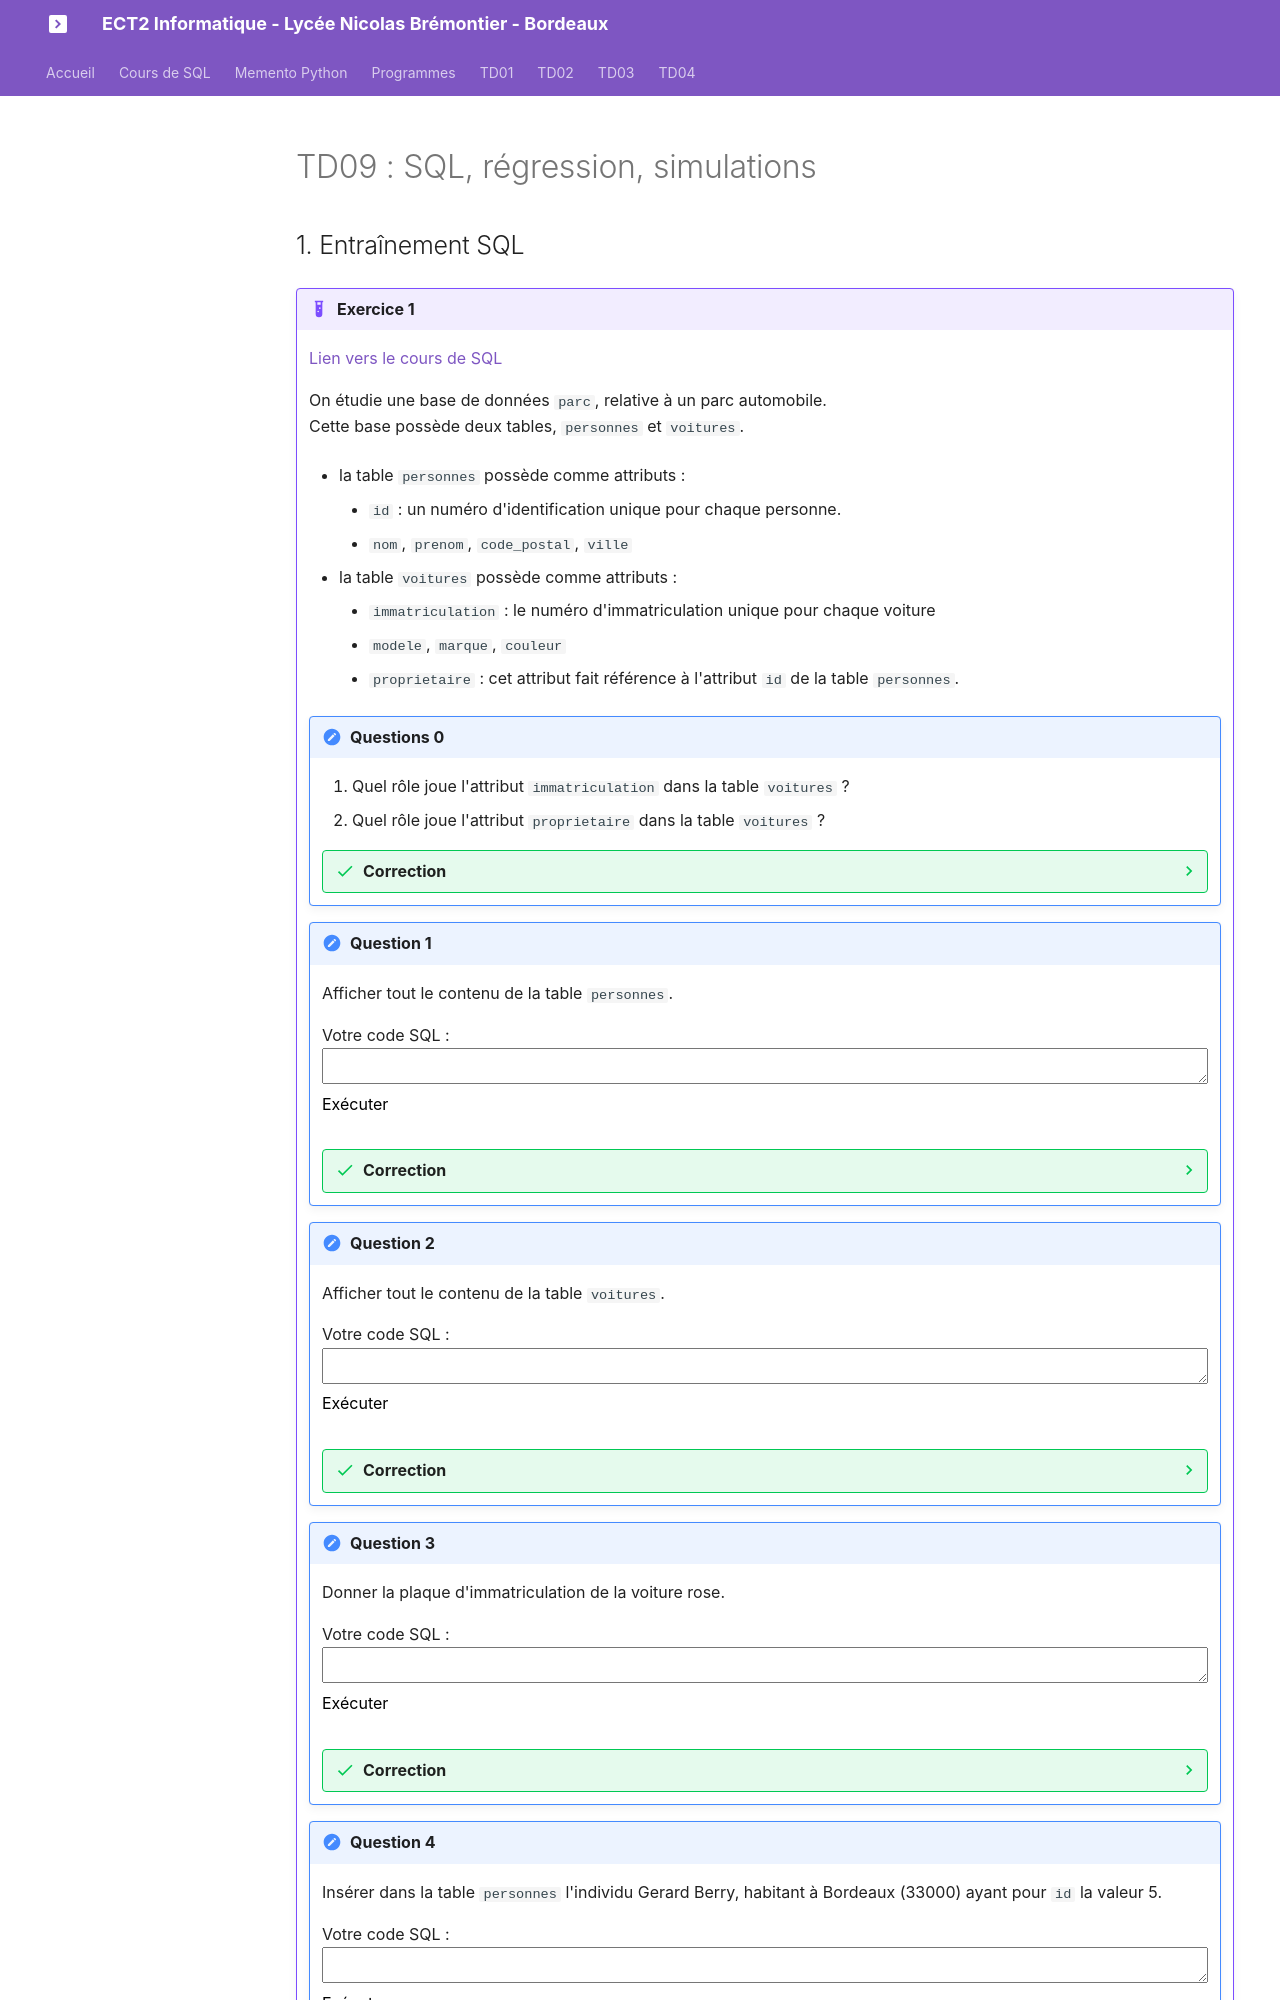

repository: glassus/ect2 · page: TD09/TD09/index.html · generator: mkdocs

# TD09 : SQL, régression, simulations



{{initexo(0)}}

## 1. Entraînement SQL

!!! example "{{ exercice() }}"

    [Lien vers le cours de SQL](https://glassus.github.io/ect2/CoursSQL/langage_SQL/){. target="_blank"}

  
    On étudie une base de données ```parc```, relative à un parc automobile.  
    Cette base possède deux tables, ```personnes``` et ```voitures```.

     
    - la table ```personnes``` possède comme attributs :
        - ```id``` : un numéro d'identification unique pour chaque personne.
        - ```nom```, ```prenom```, ```code_postal```, ```ville``` 

    - la table ```voitures``` possède  comme attributs :
        - ```immatriculation``` : le numéro d'immatriculation unique pour chaque voiture
        - ```modele```, ```marque```, ```couleur```
        - ```proprietaire``` : cet attribut fait référence à l'attribut ```id``` de la table ```personnes```.      

    !!! note "Questions 0"
        1. Quel rôle joue l'attribut ```immatriculation``` dans la table ```voitures``` ?  
        2. Quel rôle joue l'attribut ```proprietaire``` dans la table ```voitures``` ? 
        
        {{
        correction(True,
        """
        ??? success \"Correction\" 
            1. ```immatriculation``` est la clé **primaire** la table ```voitures```. 
            2. ```proprietaire``` une clé **étrangère** de la table ```voitures```, elle fait référence à la clé primaire ```id``` de la table ```personnes```.            
        """
        )
        }}
 
        


    !!! note "Question 1"
        Afficher tout le contenu de la table ```personnes```.

        {!{ sqlide titre="Votre code SQL :"  base="CoursSQL/data/parc.db", espace="parc"}!}

        {{
        correction(True,
        """
        ??? success \"Correction\" 
            ```SQL
            SELECT *
            FROM personnes     
            ```            
        """
        )
        }}


        

    !!! note "Question 2"
        Afficher tout le contenu de la table ```voitures```.

        {!{ sqlide titre="Votre code SQL :"  base="CoursSQL/data/parc.db", espace="parc"}!}

        {{
        correction(True,
        """
        ??? success \"Correction\" 
            ```SQL
            SELECT *
            FROM voitures     
            ```              
        """
        )
        }}        


        

    !!! note "Question 3"
        Donner la plaque d'immatriculation de la voiture rose.

        {!{ sqlide titre="Votre code SQL :"  base="CoursSQL/data/parc.db", espace="parc"}!}

        {{
        correction(True,
        """
        ??? success \"Correction\" 
            ```SQL
            SELECT immatriculation 
            FROM voitures
            WHERE couleur = 'Rose'     
            ```  

            ou bien
            ```SQL
            SELECT immatriculation 
            FROM voitures
            WHERE couleur LIKE 'rose'     
            ```            

        """
        )
        }}        


        


    !!! note "Question 4"
        Insérer dans la table ```personnes``` l'individu Gerard Berry, habitant à Bordeaux (33000) ayant pour ```id``` la valeur 5. 

        {!{ sqlide titre="Votre code SQL :"  base="CoursSQL/data/parc.db", espace="parc"}!}

        Pour vérifier si la table a bien été modifiée :

        {!{ sqlide titre="Votre code SQL :"  base="CoursSQL/data/parc.db", espace="parc"}!}

        {{
        correction(True,
        """
        ??? success \"Correction\" 
            ```SQL
            INSERT INTO personnes
            VALUES (5, 'Berry', 'Gérard', 33000, 'Bordeaux')     
            ```              
        """
        )
        }}        


        


    !!! note "Question 5"
        Donner le nom et le prénom du propriétaire de la Porsche.

        {!{ sqlide titre="Votre code SQL :"  base="CoursSQL/data/parc.db", espace="parc"}!}
